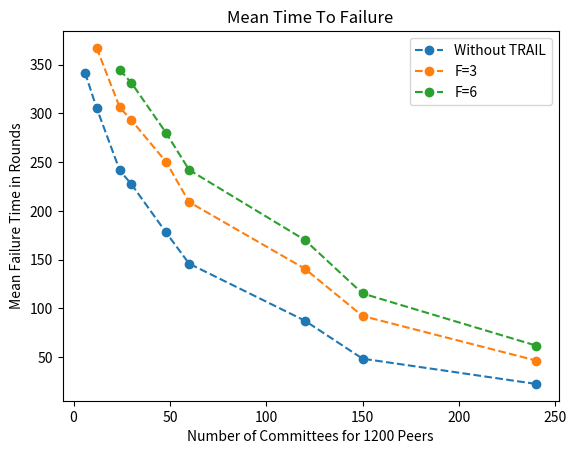

The matplotlib source for this figure:
import numpy as np
import matplotlib.pyplot as plt
from functools import reduce
from math import sqrt
def factors(n):
        step = 2 if n%2 else 1
        return set(reduce(list.__add__,
                    ([i, n//i] for i in range(1, int(sqrt(n))+1, step) if n % i == 0)))

# Variables
tests = 100
peers = 1200
# num_shards = np.array([1, 5, 10, 50, 100, 250, 1000])
num_shards = np.array(sorted(list(x for x in factors(1200) if x % 6 == 0)))[:-3]
print(num_shards)
# num_shards = np.array(range(1, 250, 10))

plt.title("Mean Time To Failure")
plt.xlabel(f"Number of Committees for {peers} Peers")
plt.ylabel("Mean Failure Time in Rounds")

shard_sizes = peers / num_shards
limit = np.floor(shard_sizes / 3)
print(limit)

# Determine time to failure for different values of F
for F in [0, 3, 6]:
    rounds = np.zeros([len(num_shards), tests])
    # get the index of the first number of shards that makes sense for the
    # cross-shard verification algorithm (because, like, you need at least 4
    # shards to be able to tolerate F=1 failures, for example)
    start_index = next(i for (i, v) in enumerate(num_shards) if v >= 3*F+1)

    for i in range(tests):
        for j in range(start_index, len(num_shards)):
            byz_peers = np.zeros(num_shards[j])
            round = 0
            while np.sum(byz_peers > limit[j]) < F+1:
                shard = np.random.randint(num_shards[j])
                while byz_peers[shard] > shard_sizes[j]:
                    # pick a differnt shard to corrupt a member of if everyone
                    # in the previously chosen one is already corrupt
                    shard = np.random.randint(num_shards[j])
                byz_peers[shard] = byz_peers[shard] + 1
                round = round + 1
            rounds[j][i] = round

    # Calculate the mean and std
    mean = np.average(rounds,1)
    # std = np.std(rounds,1)
    print("F="+str(F))
    print(mean)
    # print(std)
    print()
    plt.plot(num_shards[start_index:], mean[start_index:], linestyle="--",
            marker="o", label="F="+str(F) if F != 0 else "Without TRAIL")

plt.legend(loc="best")
plt.savefig("./MTTF.png")
